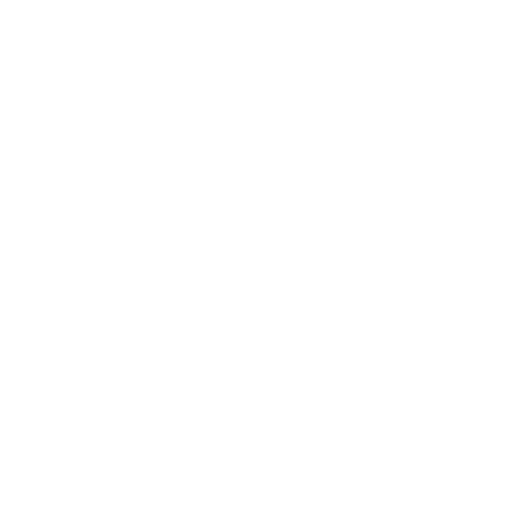
t = 0.00 s
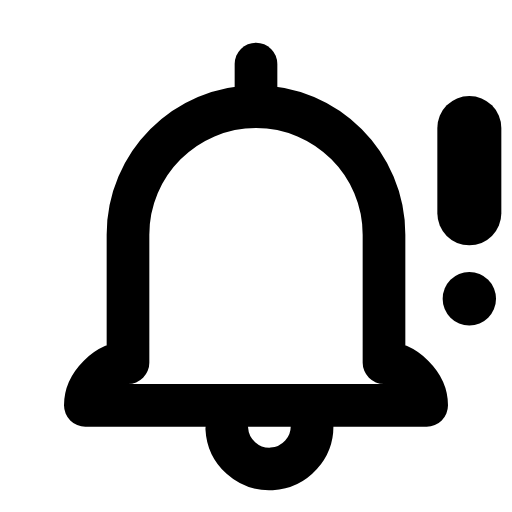
t = 1.25 s
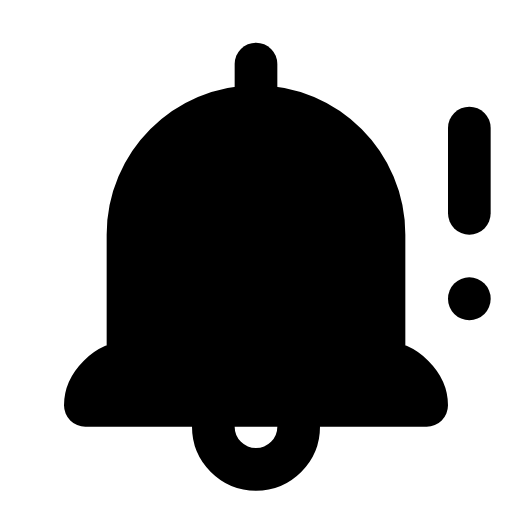
t = 2.53 s
t = 3.80 s: frame unchanged from t = 2.53 s, image omitted
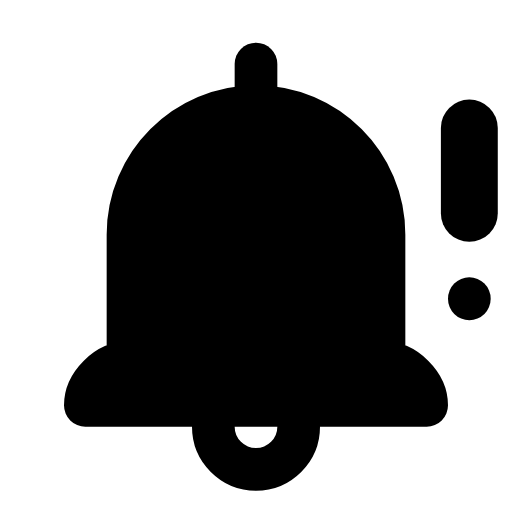
t = 4.10 s
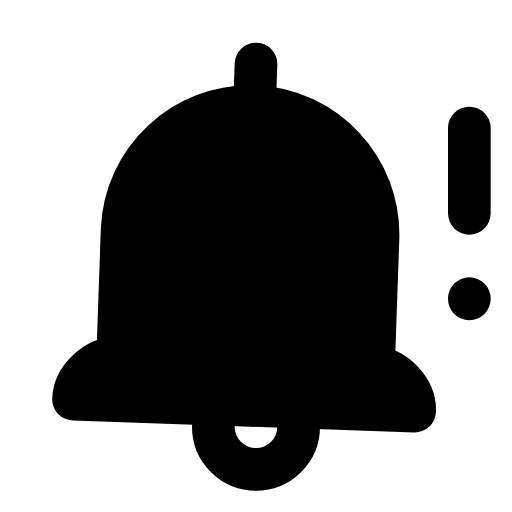
t = 6.20 s

The animated SVG that drew these frames (rendered in a browser with its animation timeline set to each time). Animation: 11 SMIL elements (animate=8,animateTransform=3); one cycle of 6.20 s, repeats indefinitely.

<svg viewBox="0 0 24 24" xmlns="http://www.w3.org/2000/svg"><g stroke="currentColor" stroke-linecap="round" stroke-linejoin="round"><g stroke-width="2"><path d="M12 3v2" fill="none" stroke-dasharray="4"><animate attributeName="stroke-dashoffset" dur="0.2s" fill="freeze" values="4;0"/><animateTransform attributeName="transform" type="rotate" dur="6s" repeatCount="indefinite" keyTimes="0;0.05;0.15;0.2;1" values="0 12 3;3 12 3;-3 12 3;0 12 3;0 12 3"/></path><path d="M12 5c-3.31 0 -6 2.69 -6 6l0 6c-1 0 -2 1 -2 2h8M12 5c3.31 0 6 2.69 6 6l0 6c1 0 2 1 2 2h-8" fill="currentColor" stroke-dasharray="30" stroke-dashoffset="30" fill-opacity="0"><animateTransform attributeName="transform" type="rotate" dur="6s" repeatCount="indefinite" keyTimes="0;0.05;0.15;0.2;1" values="0 12 3;3 12 3;-3 12 3;0 12 3;0 12 3"/><animate attributeName="stroke-dashoffset" begin="0.2s" dur="0.4s" fill="freeze" to="0"/><animate attributeName="fill-opacity" begin="1.3s" dur="0.4s" fill="freeze" to="1"/></path></g><g fill="none"><path d="M10 20c0 1.1 0.9 2 2 2c1.1 0 2 -0.9 2 -2" stroke-width="2" stroke-dasharray="10" stroke-dashoffset="10"><animateTransform attributeName="transform" type="rotate" begin="0.2s" dur="6s" repeatCount="indefinite" keyTimes="0;0.05;0.15;0.2;1" values="0 12 8;6 12 8;-6 12 8;0 12 8;0 12 8"/><animate attributeName="stroke-dashoffset" begin="0.7s" dur="0.2s" fill="freeze" to="0"/></path><path d="M22 6v4" stroke-width="2" stroke-dasharray="6" stroke-dashoffset="6"><animate attributeName="stroke-width" begin="0.9s" dur="3s" repeatCount="indefinite" keyTimes="0;0.1;0.2;0.3;1" values="2;3;3;2;2"/><animate attributeName="stroke-dashoffset" begin="0.9s" dur="0.2s" fill="freeze" to="0"/></path><path d="M22 14v0.01" stroke-width="2" stroke-dasharray="4" stroke-dashoffset="4"><animate attributeName="stroke-width" begin="1.1s" dur="3s" repeatCount="indefinite" keyTimes="0;0.1;0.2;0.3;1" values="2;3;3;2;2"/><animate attributeName="stroke-dashoffset" begin="1.1s" dur="0.2s" fill="freeze" to="0"/></path></g></g></svg>
